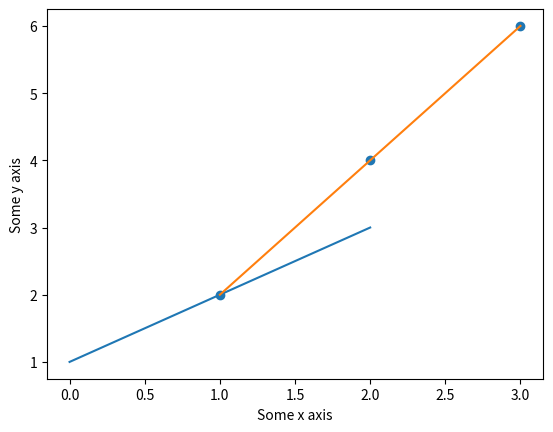

The matplotlib source for this figure:
#!/usr/bin/env python3
# -*- coding: utf-8 -*-
"""
Created on Tue May 21 13:02:52 2019

@author: prawigya
"""

#Matplotlib graphs: Univariant (plot, bar, box, hist) and multivariant:  (scatter, corr-coeff)
#Matplotlib is used for creating plots and charts
import matplotlib.pyplot as plt
import numpy as np
myarray = np.array([1,2,3])
plt.plot(myarray)
plt.xlabel('Some x axis')
plt.ylabel('Some y axis')
plt.show()
#############

x = np.array([1,2,3])
y = np.array([2,4,6])

plt.scatter(x, y)
plt.xlabel('Some x axis')
plt.ylabel('Some y axis')
plt.plot(x, y)
plt.show()
#############


